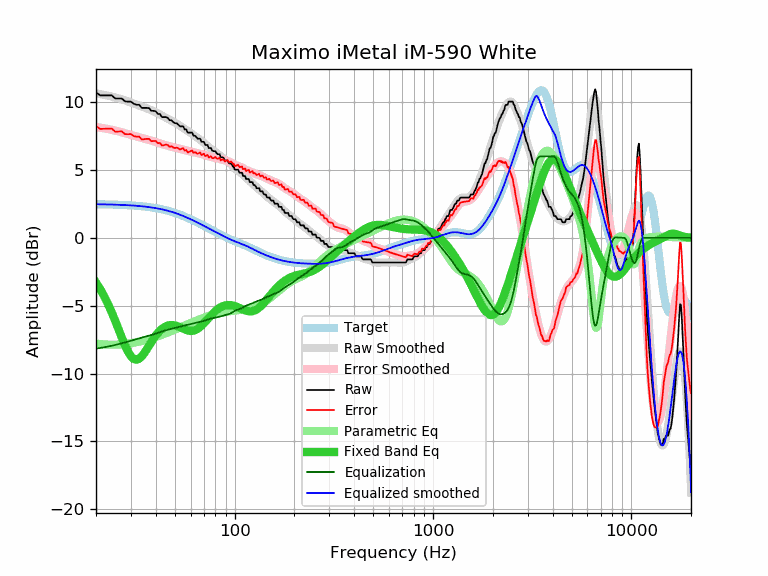

Data behind this chart, as committed beside it:
frequency, raw, error, smoothed, error_smoothed, equalization, parametric_eq, equalized_raw, equalized_smoothed, target
20, 10.71, 8.24, 10.64, 8.17, -8.17, -3.30, 2.54, 2.47, 2.47
21, 10.49, 8.02, 10.59, 8.12, -8.12, -3.78, 2.37, 2.47, 2.47
22, 10.49, 8.03, 10.53, 8.07, -8.07, -4.31, 2.43, 2.46, 2.46
23, 10.49, 8.03, 10.47, 8.01, -8.01, -4.88, 2.48, 2.46, 2.46
24, 10.49, 8.04, 10.41, 7.96, -7.96, -5.49, 2.54, 2.45, 2.45
25, 10.26, 7.82, 10.34, 7.90, -7.90, -6.12, 2.37, 2.44, 2.44
26, 10.26, 7.83, 10.27, 7.84, -7.84, -6.75, 2.43, 2.43, 2.43
27, 10.26, 7.84, 10.20, 7.77, -7.77, -7.36, 2.49, 2.42, 2.42
28, 10.05, 7.64, 10.12, 7.71, -7.71, -7.92, 2.34, 2.41, 2.41
29, 10.03, 7.63, 10.04, 7.64, -7.64, -8.39, 2.39, 2.40, 2.40
30, 10.03, 7.64, 9.97, 7.58, -7.58, -8.73, 2.45, 2.39, 2.39
31, 9.87, 7.50, 9.89, 7.52, -7.52, -8.93, 2.35, 2.37, 2.37
32, 9.80, 7.44, 9.82, 7.46, -7.46, -8.98, 2.34, 2.36, 2.36
33, 9.80, 7.46, 9.75, 7.40, -7.40, -8.91, 2.40, 2.34, 2.34
34, 9.57, 7.25, 9.68, 7.35, -7.35, -8.73, 2.22, 2.32, 2.32
35, 9.57, 7.27, 9.61, 7.30, -7.30, -8.50, 2.27, 2.31, 2.31
36, 9.57, 7.29, 9.54, 7.26, -7.26, -8.23, 2.32, 2.29, 2.29
37, 9.55, 7.29, 9.47, 7.21, -7.21, -7.95, 2.34, 2.26, 2.26
38, 9.35, 7.11, 9.40, 7.16, -7.16, -7.68, 2.19, 2.24, 2.24
39, 9.35, 7.14, 9.33, 7.11, -7.11, -7.43, 2.24, 2.21, 2.21
40, 9.32, 7.13, 9.25, 7.06, -7.06, -7.20, 2.26, 2.19, 2.19
41, 9.12, 6.96, 9.17, 7.01, -7.01, -7.01, 2.11, 2.16, 2.16
42, 9.12, 6.99, 9.09, 6.96, -6.96, -6.84, 2.17, 2.13, 2.13
43, 8.89, 6.79, 9.00, 6.91, -6.91, -6.71, 1.99, 2.10, 2.10
44, 8.89, 6.83, 8.92, 6.86, -6.86, -6.60, 2.03, 2.07, 2.07
45, 8.89, 6.86, 8.85, 6.82, -6.82, -6.52, 2.08, 2.03, 2.03
46, 8.83, 6.84, 8.77, 6.78, -6.78, -6.47, 2.05, 1.99, 1.99
47, 8.66, 6.71, 8.70, 6.74, -6.74, -6.44, 1.92, 1.96, 1.96
48, 8.66, 6.75, 8.63, 6.71, -6.71, -6.43, 1.95, 1.92, 1.92
49, 8.53, 6.66, 8.55, 6.68, -6.68, -6.44, 1.85, 1.88, 1.88
50, 8.44, 6.61, 8.48, 6.65, -6.65, -6.46, 1.79, 1.83, 1.83
51, 8.44, 6.65, 8.41, 6.62, -6.62, -6.49, 1.82, 1.79, 1.79
52, 8.33, 6.58, 8.34, 6.59, -6.59, -6.54, 1.74, 1.75, 1.75
53, 8.21, 6.51, 8.26, 6.56, -6.56, -6.59, 1.65, 1.70, 1.70
54, 8.21, 6.56, 8.18, 6.53, -6.53, -6.64, 1.68, 1.66, 1.66
55, 8.21, 6.60, 8.10, 6.50, -6.50, -6.70, 1.72, 1.61, 1.61
56, 7.98, 6.42, 8.03, 6.46, -6.46, -6.75, 1.52, 1.56, 1.56
57, 7.98, 6.47, 7.95, 6.43, -6.43, -6.79, 1.55, 1.51, 1.51
58, 7.75, 6.29, 7.87, 6.40, -6.40, -6.82, 1.35, 1.46, 1.46
59, 7.75, 6.34, 7.79, 6.38, -6.38, -6.85, 1.37, 1.42, 1.42
60, 7.75, 6.39, 7.72, 6.35, -6.35, -6.86, 1.40, 1.37, 1.37
61, 7.75, 6.44, 7.65, 6.33, -6.33, -6.86, 1.42, 1.32, 1.32
62, 7.52, 6.25, 7.58, 6.31, -6.31, -6.84, 1.21, 1.27, 1.27
63, 7.52, 6.30, 7.50, 6.29, -6.29, -6.81, 1.24, 1.22, 1.22
64, 7.43, 6.26, 7.43, 6.27, -6.27, -6.76, 1.17, 1.17, 1.17
65, 7.30, 6.18, 7.36, 6.24, -6.24, -6.71, 1.06, 1.12, 1.12
66, 7.30, 6.23, 7.29, 6.22, -6.22, -6.64, 1.08, 1.07, 1.07
67, 7.30, 6.28, 7.22, 6.20, -6.20, -6.56, 1.11, 1.02, 1.02
68, 7.07, 6.10, 7.14, 6.17, -6.17, -6.47, 0.90, 0.97, 0.97
69, 7.07, 6.15, 7.07, 6.14, -6.14, -6.38, 0.93, 0.93, 0.93
70, 7.07, 6.19, 6.99, 6.12, -6.12, -6.29, 0.96, 0.88, 0.88
71, 6.84, 6.01, 6.92, 6.09, -6.09, -6.19, 0.76, 0.83, 0.83
72, 6.84, 6.06, 6.84, 6.06, -6.06, -6.09, 0.79, 0.78, 0.78
73, 6.84, 6.10, 6.76, 6.03, -6.03, -5.99, 0.82, 0.74, 0.74
74, 6.61, 5.92, 6.69, 6.00, -6.00, -5.90, 0.62, 0.69, 0.69
75, 6.61, 5.96, 6.62, 5.97, -5.97, -5.80, 0.64, 0.65, 0.65
76, 6.61, 6.01, 6.55, 5.95, -5.95, -5.71, 0.66, 0.60, 0.60
77, 6.43, 5.87, 6.49, 5.93, -5.93, -5.62, 0.50, 0.56, 0.56
78, 6.38, 5.87, 6.43, 5.91, -5.91, -5.54, 0.47, 0.52, 0.52
79, 6.38, 5.91, 6.37, 5.90, -5.90, -5.46, 0.49, 0.47, 0.47
... 553 more rows
